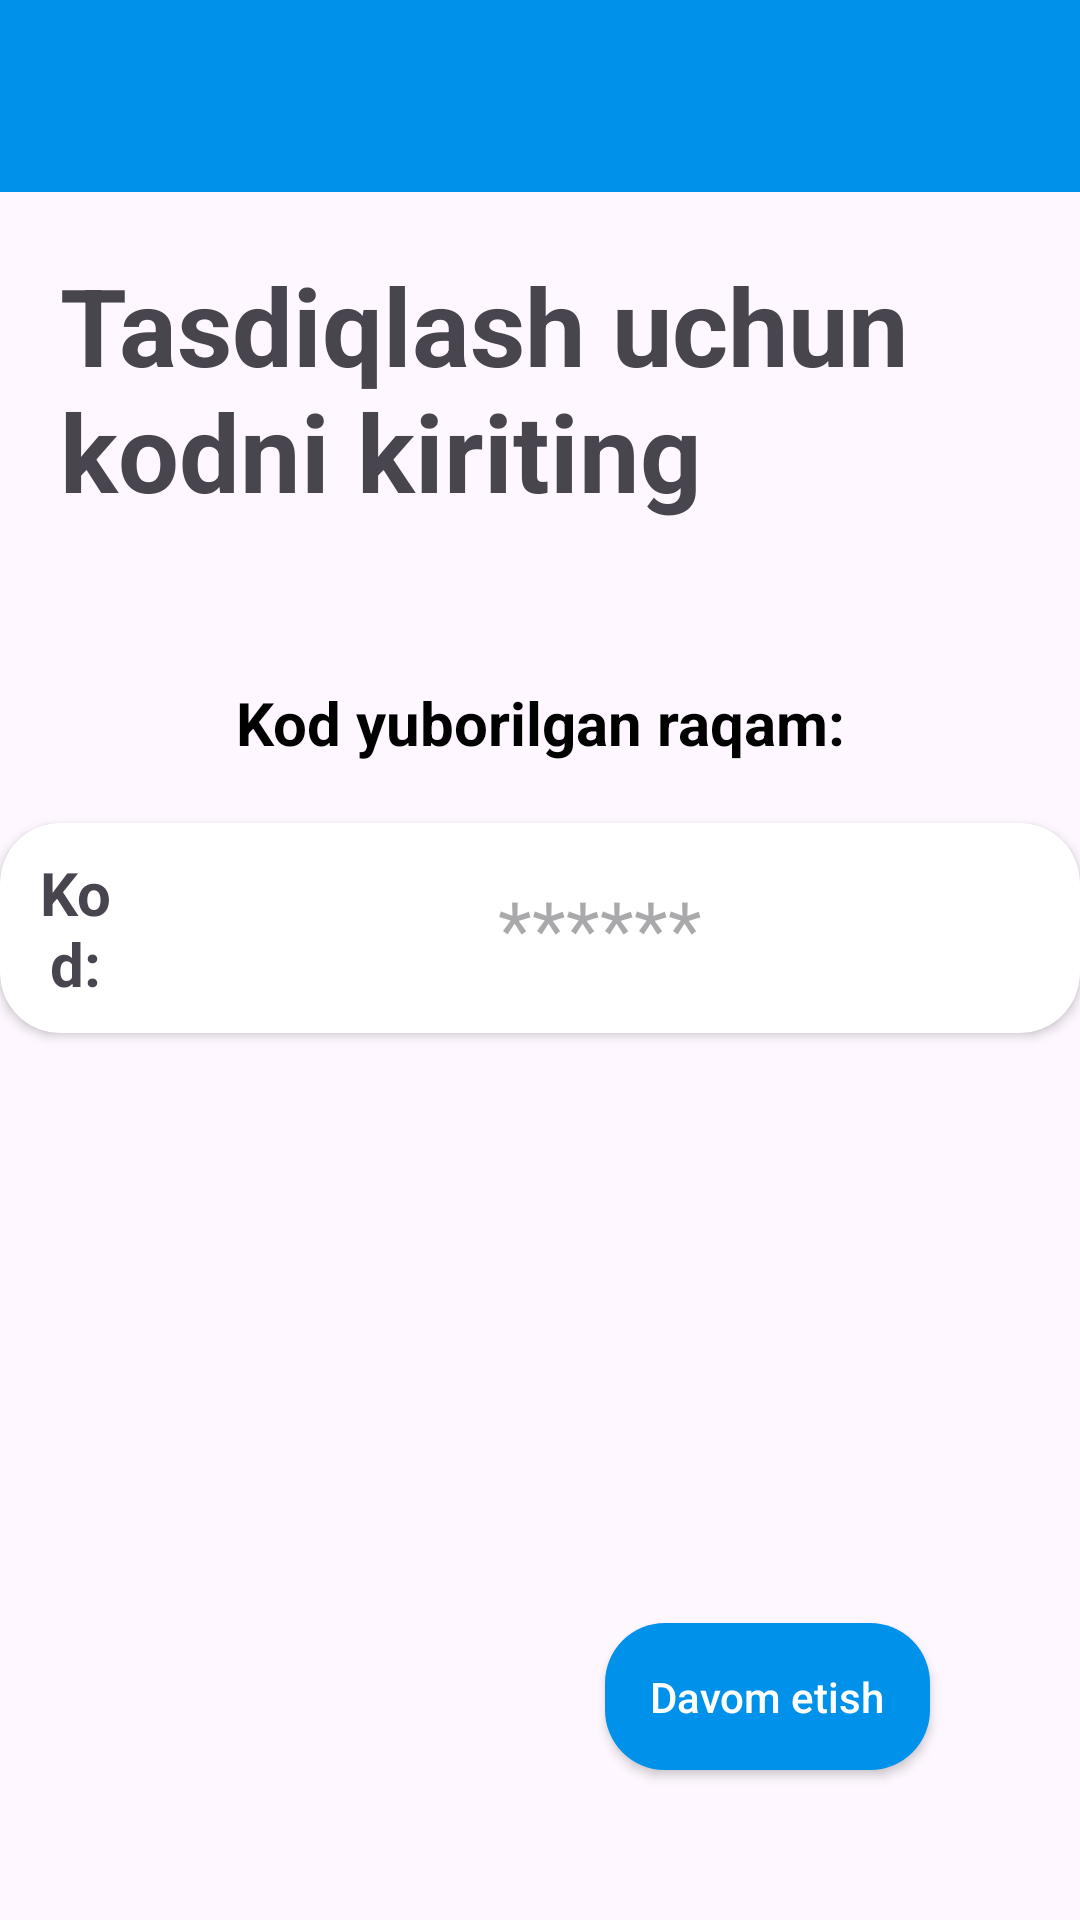

Reconstruct the res/layout file that produces this screen, plus the resources it refers to.
<!-- AndroidManifest.xml: application theme Theme.B2CMarket -->
<!-- res/layout/fragment_check_password.xml -->
<?xml version="1.0" encoding="utf-8"?>
<androidx.constraintlayout.widget.ConstraintLayout xmlns:android="http://schemas.android.com/apk/res/android"
    xmlns:tools="http://schemas.android.com/tools"
    android:layout_width="match_parent"
    android:layout_height="match_parent"
    xmlns:app="http://schemas.android.com/apk/res-auto"
    tools:context=".RegisterFragments.CheckPasswordFragment">


    <LinearLayout
        android:id="@+id/linearLayout2"
        android:layout_width="match_parent"
        android:layout_height="?actionBarSize"
        android:background="#0091EA"
        android:orientation="vertical"
        app:layout_constraintTop_toTopOf="parent" />

    <TextView
        android:id="@+id/textView"
        android:layout_width="wrap_content"
        android:layout_height="wrap_content"
        android:layout_margin="20dp"
        android:textStyle="bold"
        android:text="Tasdiqlash uchun kodni kiriting"
        android:textSize="36dp"
        app:layout_constraintStart_toStartOf="parent"
        app:layout_constraintTop_toBottomOf="@+id/linearLayout2" />


    <TextView
        android:id="@+id/this_phone"
        android:layout_width="match_parent"
        android:layout_height="wrap_content"
        android:gravity="center"
        android:text="Kod yuborilgan raqam:"
        android:textColor="@color/black"
        android:layout_marginBottom="20dp"
        android:textSize="20sp"
        android:textStyle="bold"
        app:layout_constraintBottom_toTopOf="@+id/cardView" />

    <androidx.cardview.widget.CardView
        android:id="@+id/cardView"
        android:layout_width="wrap_content"
        android:layout_height="wrap_content"
        android:layout_marginTop="100dp"
        android:elevation="10dp"
        app:cardCornerRadius="20dp"
        app:layout_constraintEnd_toEndOf="parent"
        app:layout_constraintStart_toStartOf="parent"
        app:layout_constraintTop_toBottomOf="@+id/textView">

        <LinearLayout
            android:layout_width="wrap_content"
            android:layout_height="wrap_content"
            android:orientation="horizontal">

            <TextView
                android:layout_width="match_parent"
                android:layout_height="match_parent"
                android:layout_marginStart="10dp"
                android:layout_weight="1"
                android:gravity="center"
                android:text="Kod:"
                android:textSize="20sp"
                android:textStyle="bold" />

            <EditText
                android:id="@+id/edt_phone_number"
                android:layout_width="300dp"
                android:layout_height="50dp"
                android:layout_margin="10dp"
                android:background="@null"
                android:gravity="center"
                android:hint="******"
                android:inputType="phone"
                android:textSize="26sp" />

        </LinearLayout>


    </androidx.cardview.widget.CardView>

    <androidx.appcompat.widget.AppCompatButton
        android:id="@+id/btn_next"
        android:layout_width="wrap_content"
        android:layout_height="wrap_content"
        android:background="@drawable/btn_style"
        android:padding="15dp"
        android:text="Davom etish"
        android:layout_margin="50dp"
        android:textAllCaps="false"
        android:textColor="@color/white"
        app:layout_constraintBottom_toBottomOf="parent"
        app:layout_constraintEnd_toEndOf="parent" />
</androidx.constraintlayout.widget.ConstraintLayout>
<!-- resources referenced by this layout -->
<resources>
  <!-- drawable btn_style (drawable) -->
  <?xml version="1.0" encoding="utf-8"?>
  <selector xmlns:android="http://schemas.android.com/apk/res/android">
  <item>
      <shape android:shape="rectangle">
          <corners android:radius="20dp"/>
          <solid android:color="#0091EA"/>
      </shape>
  </item>
  </selector>
  <style name="Theme.B2CMarket" parent="Base.Theme.B2CMarket" />
  <style name="Base.Theme.B2CMarket" parent="Theme.Material3.DayNight.NoActionBar">
          
          
      </style>
  <!-- not gathered from this repository: default colours our renderer supplied (Android Studio template values) -->
  <color name="black">#FF000000</color>
  <color name="white">#FFFFFFFF</color>
</resources>
